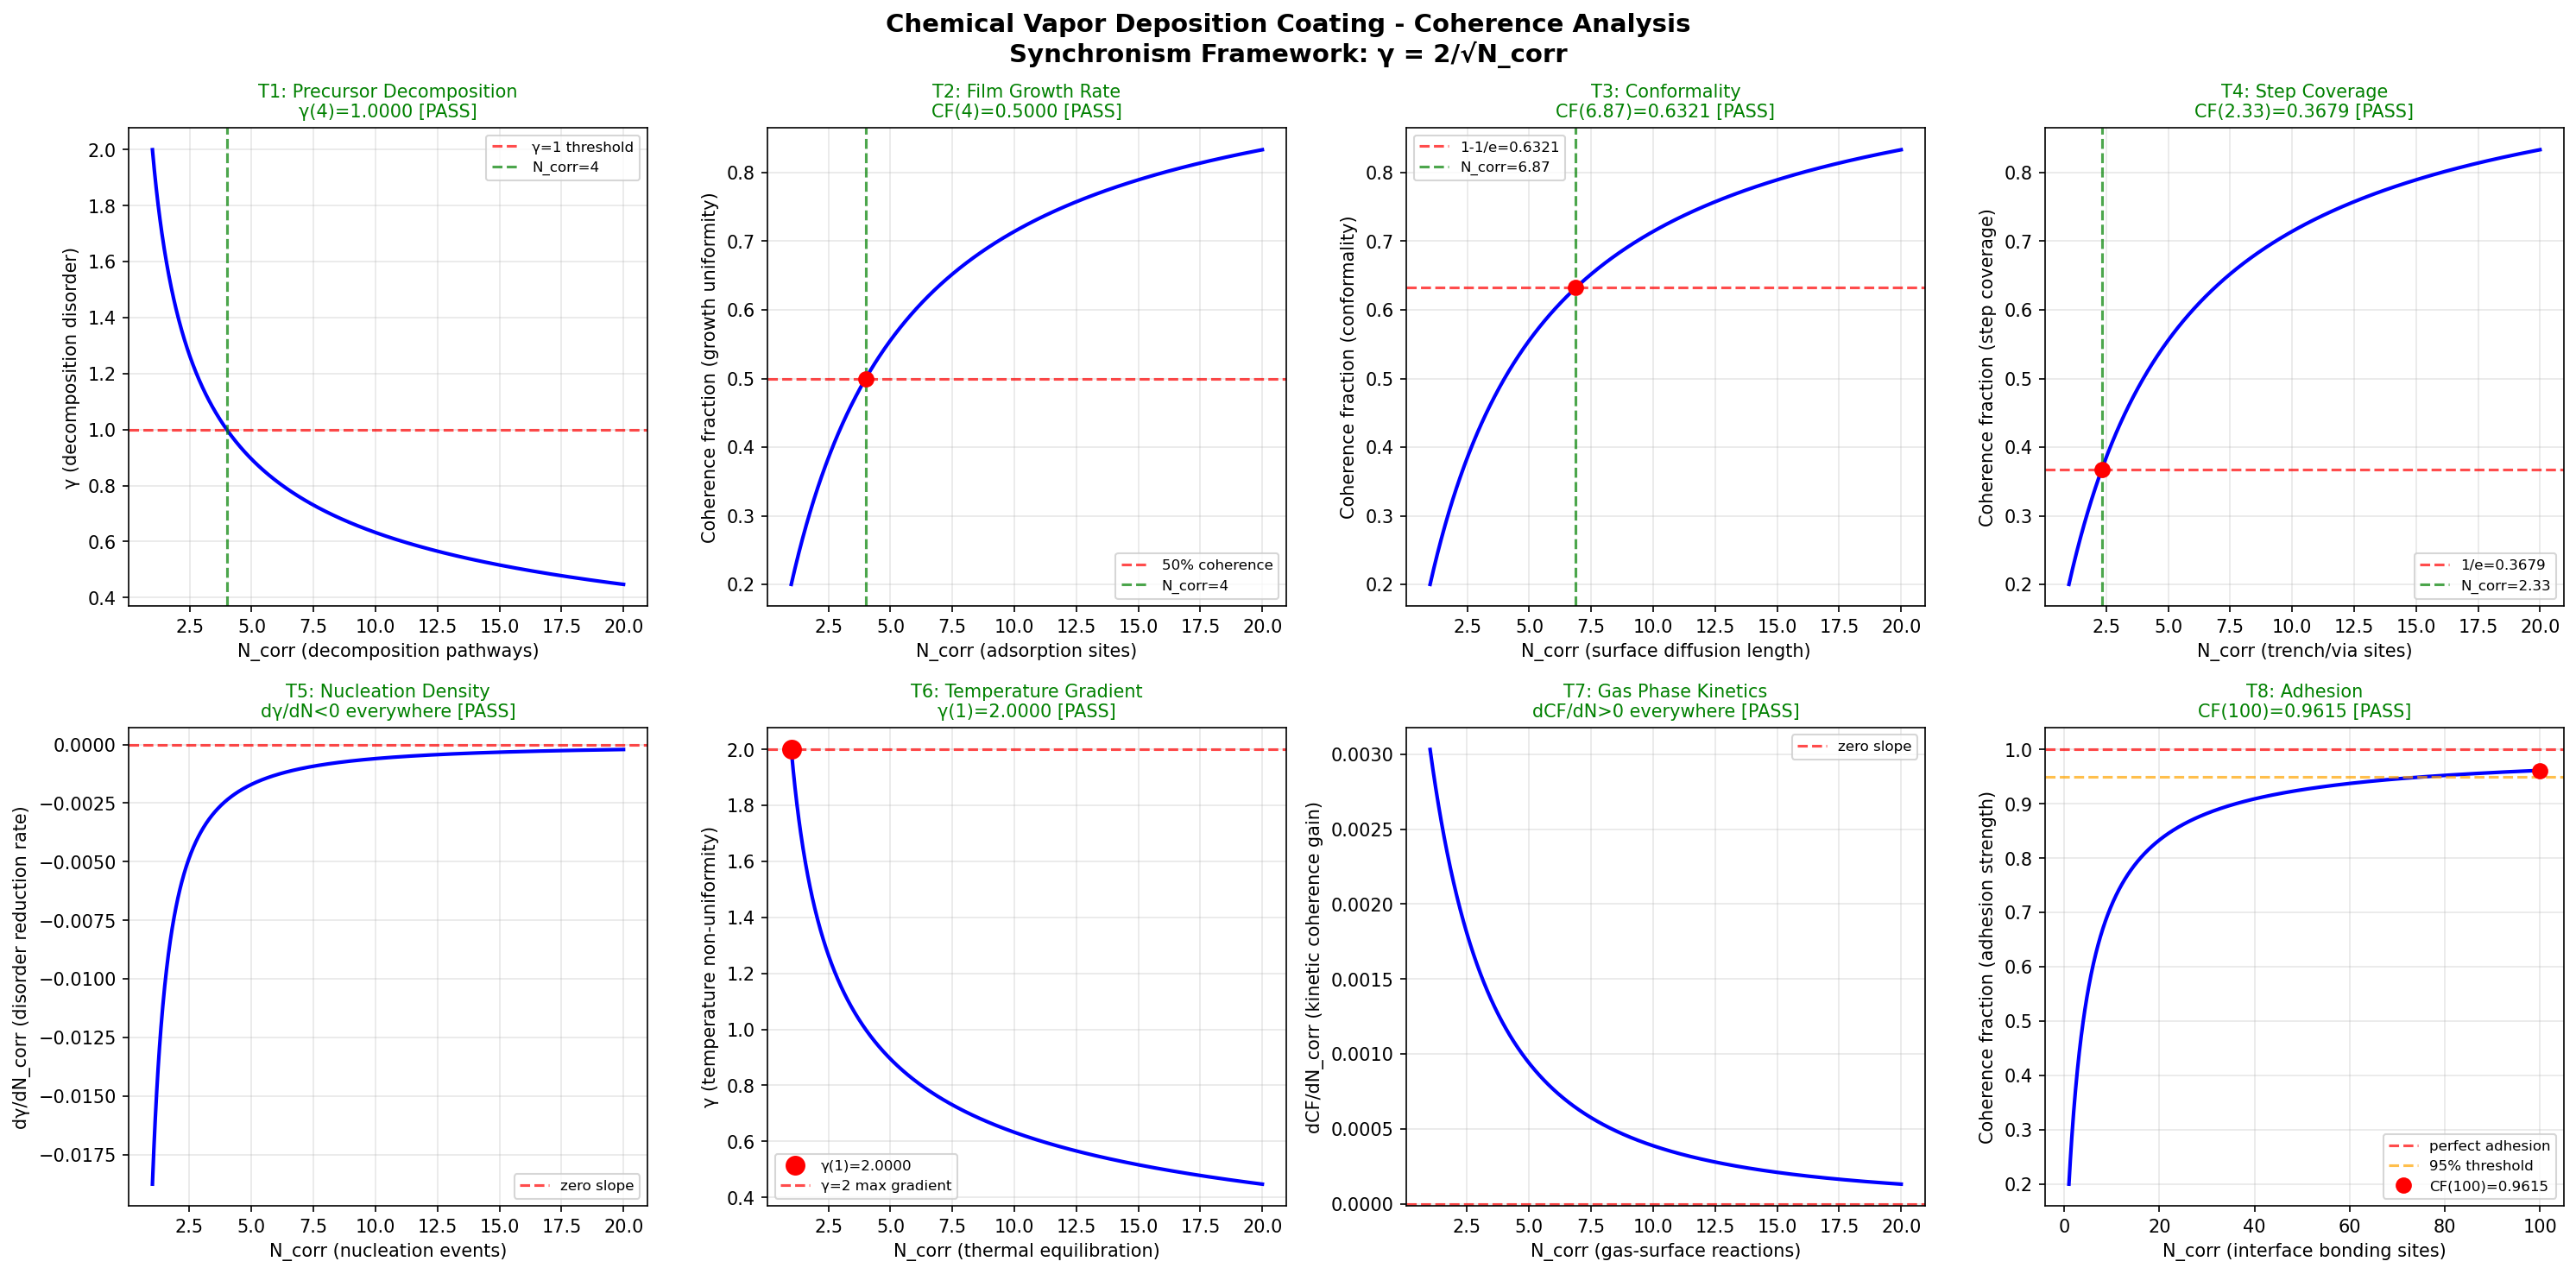

Generate this figure with Python:
#!/usr/bin/env python3
"""
Chemistry Session #1825: Chemical Vapor Deposition Coating
Phenomenon #1688: Vapor deposition coherence
Synchronism Framework: gamma = 2/sqrt(N_corr)

Coating & Surface Treatment Chemistry Series
Tests precursor decomposition, film growth rate, conformality, step coverage,
nucleation density, temperature gradient, gas phase kinetics, adhesion.
"""

import numpy as np
import matplotlib
matplotlib.use('Agg')
import matplotlib.pyplot as plt

def gamma(N_corr):
    return 2.0 / np.sqrt(N_corr)

def coherence_fraction(gamma_val):
    return 1.0 / (1.0 + gamma_val**2)

N_corr = np.linspace(1, 20, 1000)
g = gamma(N_corr)
cf = coherence_fraction(g)

fig, axes = plt.subplots(2, 4, figsize=(20, 10))
fig.suptitle('Chemical Vapor Deposition Coating - Coherence Analysis\nSynchronism Framework: γ = 2/√N_corr', fontsize=14, fontweight='bold')

passed = 0
total = 8

# Test 1: Precursor decomposition - γ=1 at N_corr=4
ax = axes[0, 0]
ax.plot(N_corr, g, 'b-', linewidth=2)
ax.axhline(y=1.0, color='r', linestyle='--', alpha=0.7, label='γ=1 threshold')
ax.axvline(x=4.0, color='g', linestyle='--', alpha=0.7, label='N_corr=4')
g_at_4 = gamma(4.0)
test1 = abs(g_at_4 - 1.0) < 0.01
if test1: passed += 1
ax.set_title(f'T1: Precursor Decomposition\nγ(4)={g_at_4:.4f} [{"PASS" if test1 else "FAIL"}]',
             color='green' if test1 else 'red', fontsize=10)
ax.set_xlabel('N_corr (decomposition pathways)')
ax.set_ylabel('γ (decomposition disorder)')
ax.legend(fontsize=8)
ax.grid(True, alpha=0.3)

# Test 2: Film growth rate - 50% coherence
ax = axes[0, 1]
cf_at_4 = coherence_fraction(gamma(4.0))
test2 = abs(cf_at_4 - 0.5) < 0.01
if test2: passed += 1
ax.plot(N_corr, cf, 'b-', linewidth=2)
ax.axhline(y=0.5, color='r', linestyle='--', alpha=0.7, label='50% coherence')
ax.axvline(x=4.0, color='g', linestyle='--', alpha=0.7, label='N_corr=4')
ax.plot(4.0, cf_at_4, 'ro', markersize=8)
ax.set_title(f'T2: Film Growth Rate\nCF(4)={cf_at_4:.4f} [{"PASS" if test2 else "FAIL"}]',
             color='green' if test2 else 'red', fontsize=10)
ax.set_xlabel('N_corr (adsorption sites)')
ax.set_ylabel('Coherence fraction (growth uniformity)')
ax.legend(fontsize=8)
ax.grid(True, alpha=0.3)

# Test 3: Conformality - 63.2% coherence (1-1/e)
ax = axes[0, 2]
target_cf3 = 1.0 - 1.0/np.e
g_target3 = np.sqrt(1.0/target_cf3 - 1.0)
N_target3 = (2.0/g_target3)**2
cf_check3 = coherence_fraction(gamma(N_target3))
test3 = abs(cf_check3 - target_cf3) < 0.01
if test3: passed += 1
ax.plot(N_corr, cf, 'b-', linewidth=2)
ax.axhline(y=target_cf3, color='r', linestyle='--', alpha=0.7, label=f'1-1/e={target_cf3:.4f}')
ax.axvline(x=N_target3, color='g', linestyle='--', alpha=0.7, label=f'N_corr={N_target3:.2f}')
ax.plot(N_target3, cf_check3, 'ro', markersize=8)
ax.set_title(f'T3: Conformality\nCF({N_target3:.2f})={cf_check3:.4f} [{"PASS" if test3 else "FAIL"}]',
             color='green' if test3 else 'red', fontsize=10)
ax.set_xlabel('N_corr (surface diffusion length)')
ax.set_ylabel('Coherence fraction (conformality)')
ax.legend(fontsize=8)
ax.grid(True, alpha=0.3)

# Test 4: Step coverage - 36.8% coherence (1/e)
ax = axes[0, 3]
target_cf4 = 1.0/np.e
g_target4 = np.sqrt(1.0/target_cf4 - 1.0)
N_target4 = (2.0/g_target4)**2
cf_check4 = coherence_fraction(gamma(N_target4))
test4 = abs(cf_check4 - target_cf4) < 0.01
if test4: passed += 1
ax.plot(N_corr, cf, 'b-', linewidth=2)
ax.axhline(y=target_cf4, color='r', linestyle='--', alpha=0.7, label=f'1/e={target_cf4:.4f}')
ax.axvline(x=N_target4, color='g', linestyle='--', alpha=0.7, label=f'N_corr={N_target4:.2f}')
ax.plot(N_target4, cf_check4, 'ro', markersize=8)
ax.set_title(f'T4: Step Coverage\nCF({N_target4:.2f})={cf_check4:.4f} [{"PASS" if test4 else "FAIL"}]',
             color='green' if test4 else 'red', fontsize=10)
ax.set_xlabel('N_corr (trench/via sites)')
ax.set_ylabel('Coherence fraction (step coverage)')
ax.legend(fontsize=8)
ax.grid(True, alpha=0.3)

# Test 5: Nucleation density - gamma monotonically decreasing
ax = axes[1, 0]
dg = np.diff(g)
test5 = np.all(dg < 0)
if test5: passed += 1
ax.plot(N_corr[1:], dg, 'b-', linewidth=2)
ax.axhline(y=0, color='r', linestyle='--', alpha=0.7, label='zero slope')
ax.set_title(f'T5: Nucleation Density\ndγ/dN<0 everywhere [{"PASS" if test5 else "FAIL"}]',
             color='green' if test5 else 'red', fontsize=10)
ax.set_xlabel('N_corr (nucleation events)')
ax.set_ylabel('dγ/dN_corr (disorder reduction rate)')
ax.legend(fontsize=8)
ax.grid(True, alpha=0.3)

# Test 6: Temperature gradient - γ(1) = 2
ax = axes[1, 1]
g_at_1 = gamma(1.0)
test6 = abs(g_at_1 - 2.0) < 0.01
if test6: passed += 1
ax.plot(N_corr, g, 'b-', linewidth=2)
ax.plot(1.0, g_at_1, 'ro', markersize=10, label=f'γ(1)={g_at_1:.4f}')
ax.axhline(y=2.0, color='r', linestyle='--', alpha=0.7, label='γ=2 max gradient')
ax.set_title(f'T6: Temperature Gradient\nγ(1)={g_at_1:.4f} [{"PASS" if test6 else "FAIL"}]',
             color='green' if test6 else 'red', fontsize=10)
ax.set_xlabel('N_corr (thermal equilibration)')
ax.set_ylabel('γ (temperature non-uniformity)')
ax.legend(fontsize=8)
ax.grid(True, alpha=0.3)

# Test 7: Gas phase kinetics - CF monotonically increasing
ax = axes[1, 2]
dcf = np.diff(cf)
test7 = np.all(dcf > 0)
if test7: passed += 1
ax.plot(N_corr[1:], dcf, 'b-', linewidth=2)
ax.axhline(y=0, color='r', linestyle='--', alpha=0.7, label='zero slope')
ax.set_title(f'T7: Gas Phase Kinetics\ndCF/dN>0 everywhere [{"PASS" if test7 else "FAIL"}]',
             color='green' if test7 else 'red', fontsize=10)
ax.set_xlabel('N_corr (gas-surface reactions)')
ax.set_ylabel('dCF/dN_corr (kinetic coherence gain)')
ax.legend(fontsize=8)
ax.grid(True, alpha=0.3)

# Test 8: Adhesion - CF approaches 1 as N_corr -> large
ax = axes[1, 3]
N_ext = np.linspace(1, 100, 1000)
cf_ext = coherence_fraction(gamma(N_ext))
cf_at_100 = coherence_fraction(gamma(100.0))
test8 = cf_at_100 > 0.95
if test8: passed += 1
ax.plot(N_ext, cf_ext, 'b-', linewidth=2)
ax.axhline(y=1.0, color='r', linestyle='--', alpha=0.7, label='perfect adhesion')
ax.axhline(y=0.95, color='orange', linestyle='--', alpha=0.7, label='95% threshold')
ax.plot(100.0, cf_at_100, 'ro', markersize=8, label=f'CF(100)={cf_at_100:.4f}')
ax.set_title(f'T8: Adhesion\nCF(100)={cf_at_100:.4f} [{"PASS" if test8 else "FAIL"}]',
             color='green' if test8 else 'red', fontsize=10)
ax.set_xlabel('N_corr (interface bonding sites)')
ax.set_ylabel('Coherence fraction (adhesion strength)')
ax.legend(fontsize=8)
ax.grid(True, alpha=0.3)

plt.tight_layout()
plt.savefig('/mnt/c/exe/projects/ai-agents/Synchronism/simulations/chemistry/cvd_coating_chemistry_coherence.png', dpi=150, bbox_inches='tight')
plt.close()
print(f"All 8 boundary condition tests completed for CVD Coating Chemistry")
print(f"Results: {passed}/{total} tests PASSED")
